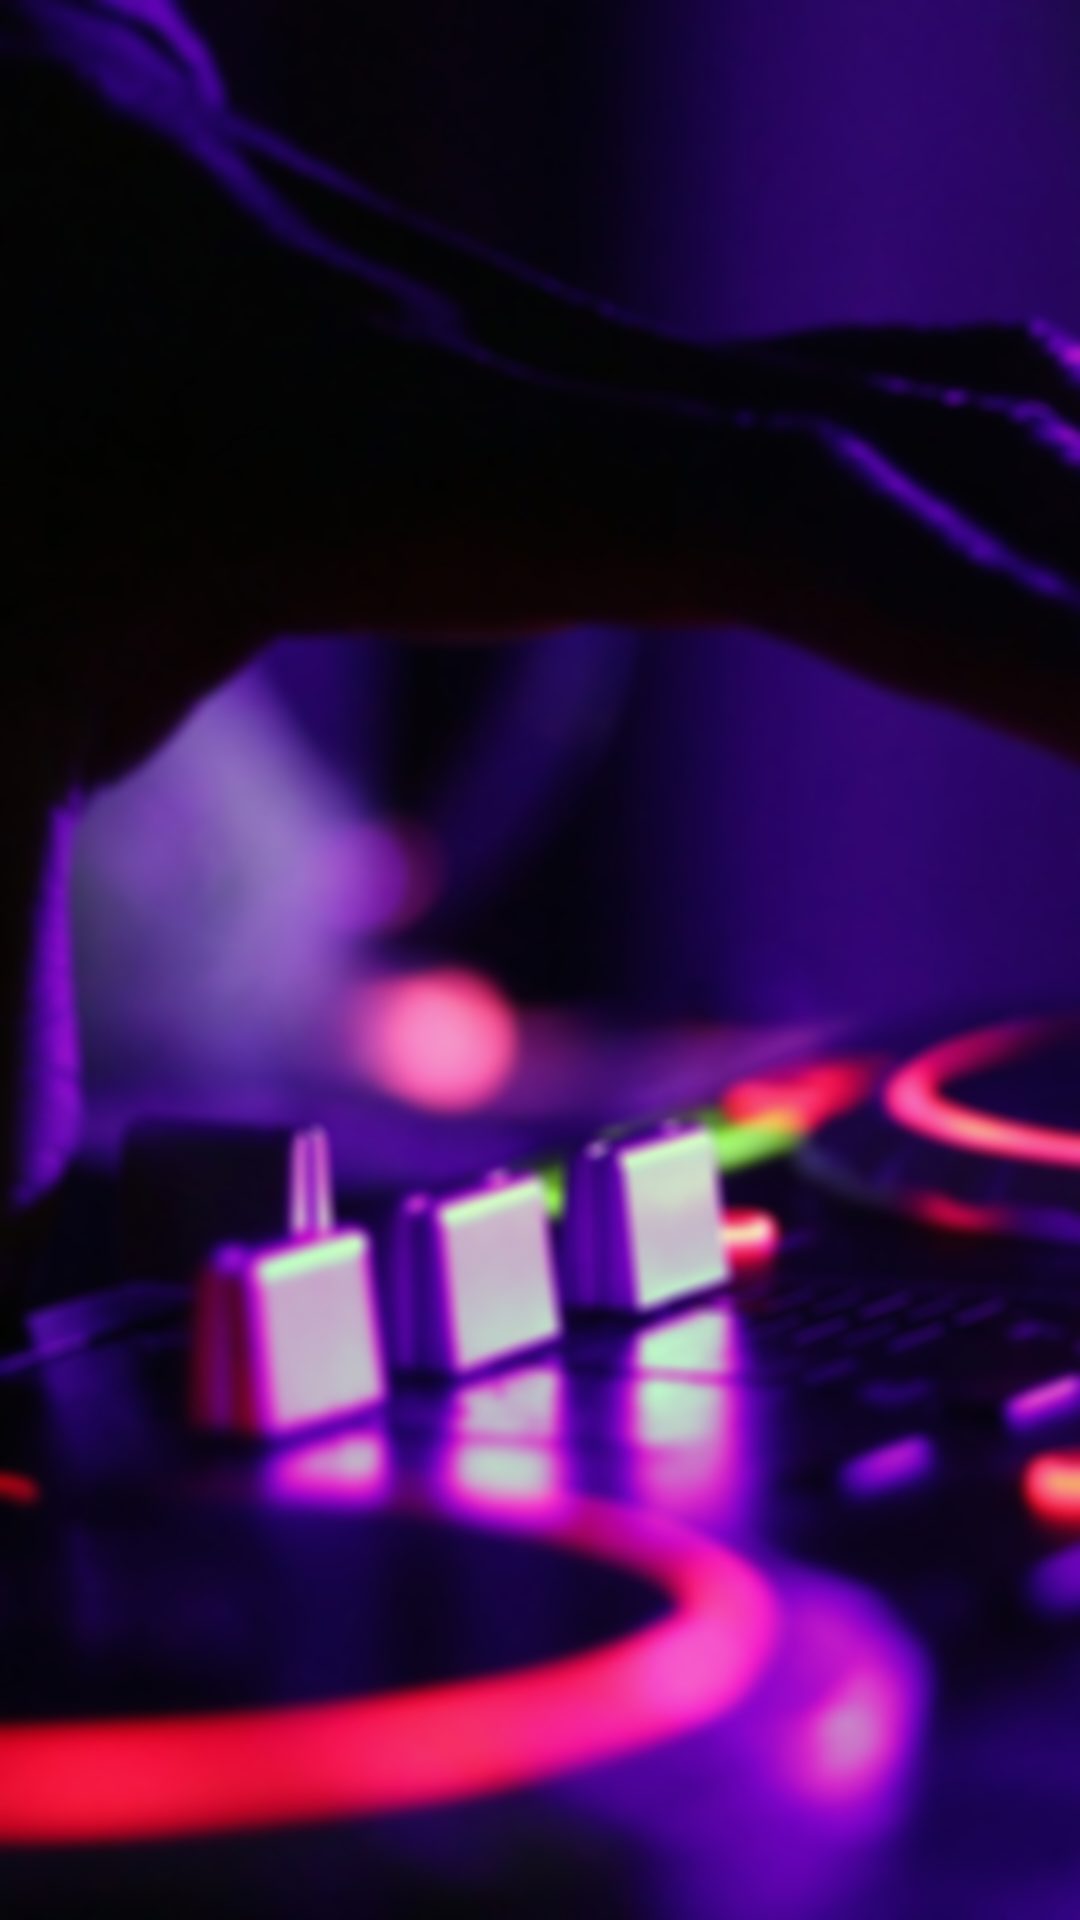

Layout XML and referenced resources for this Android screen:
<!-- AndroidManifest.xml: application theme AppTheme -->
<!-- res/layout/activity_allsong.xml -->
<?xml version="1.0" encoding="utf-8"?>
<FrameLayout xmlns:android="http://schemas.android.com/apk/res/android"
    xmlns:app="http://schemas.android.com/apk/res-auto"

    android:layout_width="match_parent"
    android:layout_height="match_parent"
    android:background="@drawable/dark_theme">

    <ListView
        android:id="@+id/allSongListView"
        android:layout_width="wrap_content"
        android:layout_height="wrap_content"
        android:layout_marginRight="10dp"
        android:layout_marginLeft="10dp"
        app:layout_constraintBottom_toBottomOf="parent"
        app:layout_constraintEnd_toEndOf="parent"
        app:layout_constraintHorizontal_bias="0.5"
        app:layout_constraintStart_toStartOf="parent"
        app:layout_constraintTop_toTopOf="parent" />
</FrameLayout>
<!-- resources referenced by this layout -->
<resources>
  <!-- drawable dark_theme: png bitmap (drawable-v24, 417039 bytes) -->
  <style name="AppTheme" parent="Theme.AppCompat.Light.DarkActionBar">
          
          <item name="colorPrimary">@color/colorPrimary</item>
          <item name="colorPrimaryDark">@color/colorPrimaryDark</item>
          <item name="colorAccent">@color/colorAccent</item>
      </style>
  <color name="colorPrimary">#6200EE</color>
  <color name="colorPrimaryDark">#3700B3</color>
  <color name="colorAccent">#03DAC5</color>
</resources>
